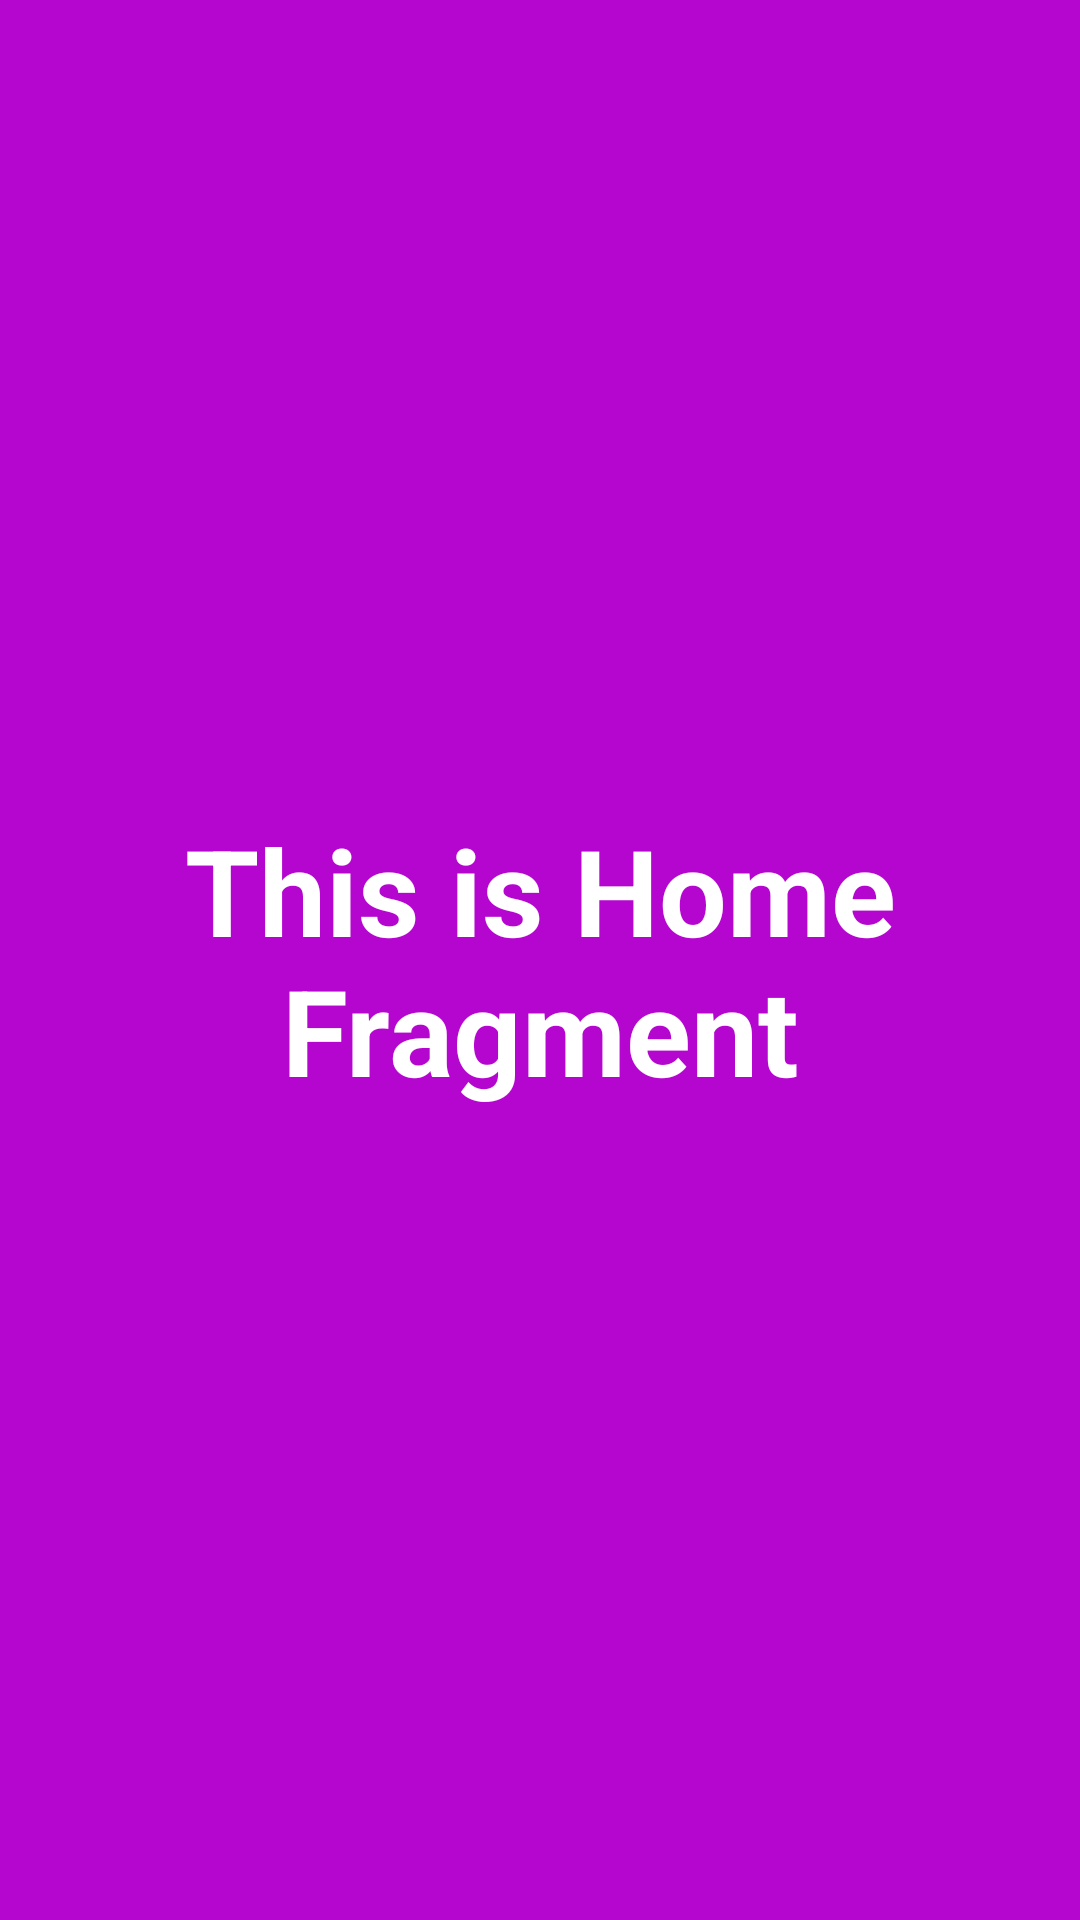

Android layout source for this screen:
<!-- AndroidManifest.xml: application theme Theme.Hostel2 -->
<!-- res/layout/fragment_home.xml -->
<?xml version="1.0" encoding="utf-8"?>
<FrameLayout xmlns:android="http://schemas.android.com/apk/res/android"
    xmlns:tools="http://schemas.android.com/tools"
    android:layout_width="match_parent"
    android:layout_height="match_parent"
    tools:context=".HomeFragment">

    
    <TextView
        android:layout_width="match_parent"
        android:layout_height="match_parent"
        android:text="This is Home Fragment"
        android:gravity="center"
        android:textSize="40dp"
        android:textStyle="bold"
        android:background="#B506D0"
        android:textColor="@color/white"/>

</FrameLayout>
<!-- resources referenced by this layout -->
<resources>
  <color name="white">#FFFFFFFF</color>
  <style name="Theme.Hostel2" parent="Theme.MaterialComponents.DayNight.DarkActionBar">
          
          <item name="colorPrimary">@color/primaryColor</item>
          <item name="colorPrimaryVariant">@color/primaryDarkColor</item>
          <item name="colorOnPrimary">@color/primaryTextColor</item>
          
          <item name="colorSecondary">@color/teal_200</item>
          <item name="colorSecondaryVariant">@color/teal_700</item>
          <item name="colorOnSecondary">@color/black</item>
          
          <item name="android:statusBarColor" tools:targetApi="l">?attr/colorPrimaryVariant</item>
          
      </style>
  <color name="primaryColor">#1565c0</color>
  <color name="primaryDarkColor">#003c8f</color>
  <color name="primaryTextColor">#ffffff</color>
  <color name="teal_200">#FF03DAC5</color>
  <color name="teal_700">#FF018786</color>
  <color name="black">#FF000000</color>
</resources>
